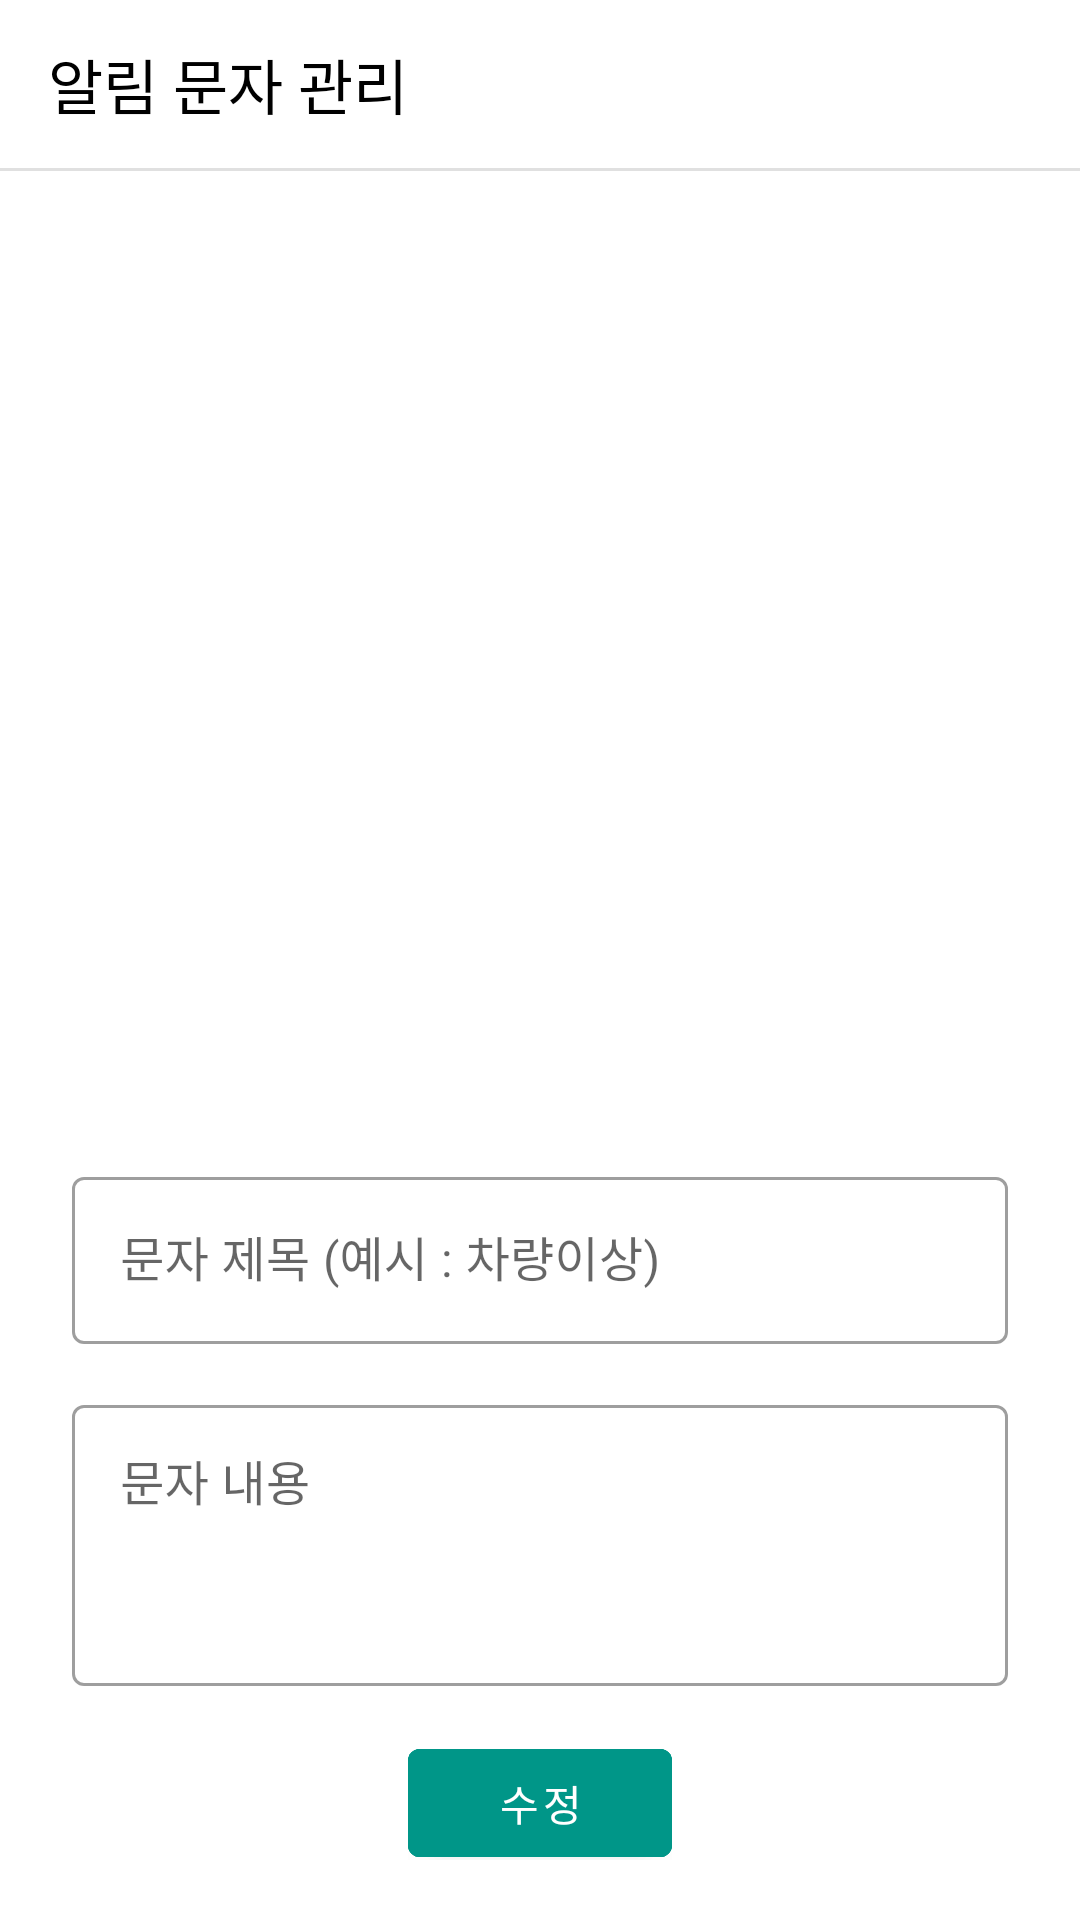

Write the Android layout XML for this screen, with the resource values it uses.
<!-- AndroidManifest.xml: application theme Theme.Pvms -->
<!-- res/layout/activity_sms_manager.xml -->
<?xml version="1.0" encoding="utf-8"?>
<androidx.constraintlayout.widget.ConstraintLayout
    xmlns:android="http://schemas.android.com/apk/res/android"
    xmlns:app="http://schemas.android.com/apk/res-auto"
    xmlns:tools="http://schemas.android.com/tools"
    android:layout_width="match_parent"
    android:layout_height="match_parent"
    tools:context=".CarNumberRegActivity">
    <androidx.appcompat.widget.Toolbar
        android:id="@+id/back_bt"
        android:layout_width="match_parent"
        android:layout_height="wrap_content"
        android:clipChildren="false"
        app:contentInsetStartWithNavigation="0dp"
        app:navigationIcon="@drawable/ic_arrow_back"
        app:layout_constraintStart_toStartOf="parent"
        app:layout_constraintTop_toTopOf="parent">

        <LinearLayout
            android:layout_width="match_parent"
            android:layout_height="48dp"
            android:gravity="center_vertical"
            android:orientation="horizontal">

            <TextView
                android:layout_width="wrap_content"
                android:layout_height="wrap_content"
                android:background="@null"
                android:text="@string/smsreg_bt"
                style="@style/Bold"
                android:textSize="20sp"
                android:imeOptions="flagNoExtractUi|actionSearch"
                android:inputType="textNoSuggestions" />
        </LinearLayout>
    </androidx.appcompat.widget.Toolbar>
    <View
        android:id = "@+id/linelayout"
        android:layout_width="match_parent"
        android:layout_height="1dp"
        android:background="@android:color/white"
        android:backgroundTint="@color/material_on_surface_stroke"
        app:layout_constraintStart_toStartOf="parent"
        app:layout_constraintTop_toBottomOf="@id/back_bt"/>


    <androidx.recyclerview.widget.RecyclerView
        android:id="@+id/recycler_view"
        android:layout_width="match_parent"
        android:layout_height="0dp"
        android:clipToPadding="false"
        android:transitionGroup="true"
        android:layout_margin = "8dp"
        android:layout_marginTop = "10dp"
        android:layout_marginBottom = "8dp"
        app:layoutManager="androidx.recyclerview.widget.LinearLayoutManager"
        app:layout_behavior="@string/appbar_scrolling_view_behavior"
        app:layout_constraintTop_toBottomOf="@id/linelayout"
        app:layout_constraintBottom_toTopOf="@id/regFrm"
        app:layout_constraintStart_toStartOf="parent"
        app:layout_constraintEnd_toEndOf="parent"
        />

    <com.google.android.material.circularreveal.CircularRevealLinearLayout
        android:id = "@+id/regFrm"
        android:layout_width="match_parent"
        android:layout_height="wrap_content"
        android:layout_margin="8dp"
        android:orientation="vertical"
        android:paddingStart="16dp"
        android:paddingTop="12dp"
        android:paddingEnd="16dp"
        android:paddingBottom="12dp"
        app:cornerRadius="50dp"
        app:layout_constraintStart_toStartOf="parent"
        app:layout_constraintBottom_toBottomOf="parent">

        <com.google.android.material.textfield.TextInputLayout
            style="@style/Widget.MaterialComponents.TextInputLayout.OutlinedBox"
            android:layout_width="match_parent"
            android:layout_height="wrap_content"
            android:background="@color/white"
            android:hint="문자 제목 (예시 : 차량이상)">

            <com.google.android.material.textfield.TextInputEditText
                android:id="@+id/smstitle_inpt"
                android:layout_width="match_parent"
                android:layout_height="wrap_content" />

        </com.google.android.material.textfield.TextInputLayout>


        <com.google.android.material.textfield.TextInputLayout
            style="@style/Widget.MaterialComponents.TextInputLayout.OutlinedBox"
            android:layout_width="match_parent"
            android:layout_height="wrap_content"
            android:layout_marginTop="15dp"
            android:hint="문자 내용">

            <com.google.android.material.textfield.TextInputEditText
                android:id="@+id/smscont_inpt"
                android:layout_width="match_parent"
                android:layout_height="wrap_content"
                android:lines="3"
                android:minLines="3"
                android:gravity="top|start"
                android:maxLines="3"  />

        </com.google.android.material.textfield.TextInputLayout>


        <FrameLayout
            android:layout_width="wrap_content"
            android:layout_height="wrap_content"
            android:layout_gravity="center">

            <com.google.android.material.button.MaterialButton
                android:id="@+id/reg_bt"
                android:layout_width="wrap_content"
                android:layout_height="wrap_content"
                android:layout_gravity="center"
                android:layout_marginTop="10dp"
                android:backgroundTint="#009688"
                android:text="등록" />

            <com.google.android.material.button.MaterialButton
                android:id="@+id/modify_bt"
                android:layout_width="wrap_content"
                android:layout_height="wrap_content"
                android:layout_gravity="center"
                android:layout_marginTop="10dp"
                android:backgroundTint="#009688"
                android:text="수정" />
        </FrameLayout>
    </com.google.android.material.circularreveal.CircularRevealLinearLayout>



</androidx.constraintlayout.widget.ConstraintLayout>
<!-- resources referenced by this layout -->
<resources>
  <string name="smsreg_bt">알림 문자 관리</string>
  <style name="Bold">
          <item name="android:includeFontPadding">false</item>
          <item name="android:textColor">@color/black</item>
          <item name="fontFamily">@font/nanum_gothic_bold</item>
      </style>
  <style name="Theme.Pvms" parent="Theme.MaterialComponents.DayNight.DarkActionBar">
          
          <item name="colorPrimary">@color/purple_500</item>
          <item name="colorPrimaryVariant">@color/purple_700</item>
          <item name="colorOnPrimary">@color/white</item>
          
          <item name="colorSecondary">@color/teal_200</item>
          <item name="colorSecondaryVariant">@color/teal_700</item>
          <item name="colorOnSecondary">@color/black</item>
          
          <item name="android:statusBarColor">?attr/colorPrimaryVariant</item>
          
  
          <item name="windowActionBar">false</item>
          <item name="windowNoTitle">true</item>
      </style>
  <!-- not gathered from this repository: default colours our renderer supplied (Android Studio template values) -->
  <color name="purple_500">#FF6200EE</color>
  <color name="purple_700">#FF3700B3</color>
  <color name="teal_200">#FF03DAC5</color>
  <color name="teal_700">#FF018786</color>
  <color name="black">#FF000000</color>
  <color name="white">#FFFFFFFF</color>
</resources>
